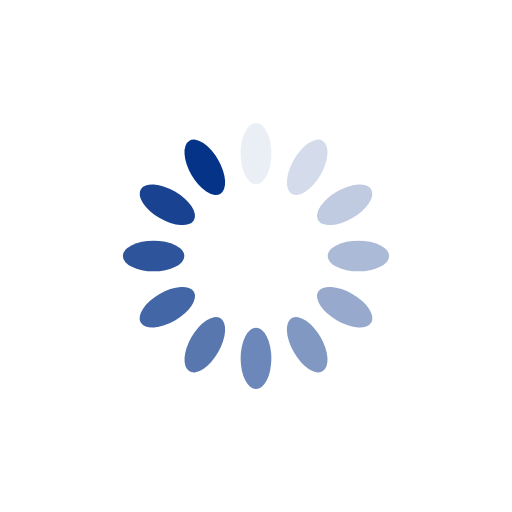
t = 0.00 s
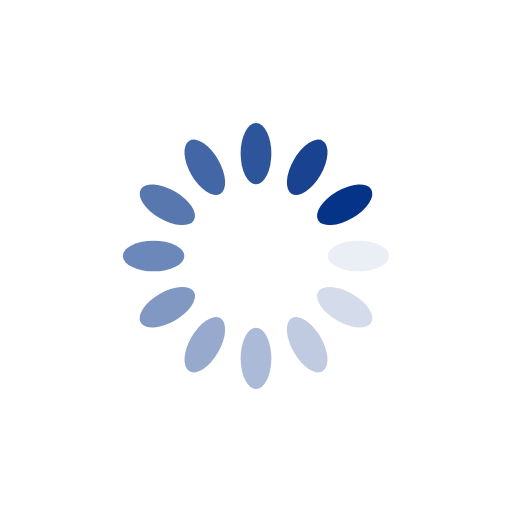
t = 0.25 s
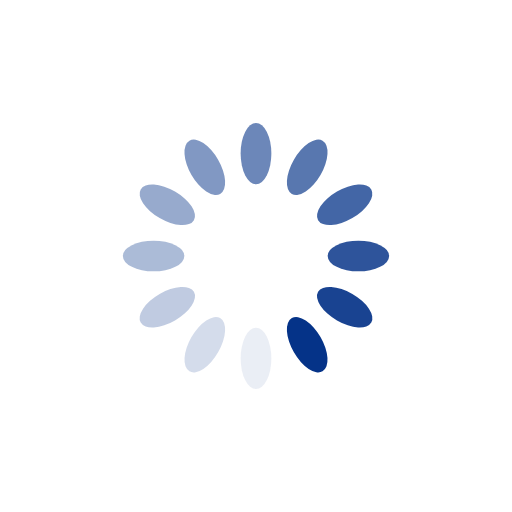
t = 0.50 s
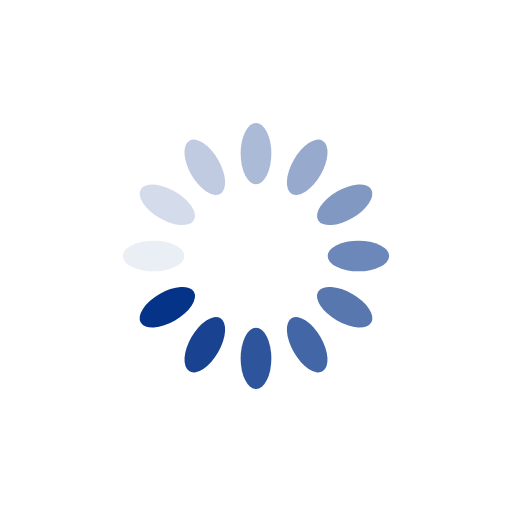
t = 0.75 s

The animated SVG that drew these frames (rendered in a browser with its animation timeline set to each time). Animation: 12 SMIL elements (animate=12); one cycle of 1.00 s, repeats indefinitely.

<?xml version="1.0" encoding="utf-8"?>
<svg xmlns="http://www.w3.org/2000/svg" xmlns:xlink="http://www.w3.org/1999/xlink" style="margin: auto; background: rgb(255, 255, 255) none repeat scroll 0% 0%; display: block; shape-rendering: auto;" width="200px" height="200px" viewBox="0 0 100 100" preserveAspectRatio="xMidYMid">
<g transform="rotate(0 50 50)">
  <rect x="47" y="24" rx="3" ry="6" width="6" height="12" fill="#053388">
    <animate attributeName="opacity" values="1;0" keyTimes="0;1" dur="1s" begin="-0.9166666666666666s" repeatCount="indefinite"></animate>
  </rect>
</g><g transform="rotate(30 50 50)">
  <rect x="47" y="24" rx="3" ry="6" width="6" height="12" fill="#053388">
    <animate attributeName="opacity" values="1;0" keyTimes="0;1" dur="1s" begin="-0.8333333333333334s" repeatCount="indefinite"></animate>
  </rect>
</g><g transform="rotate(60 50 50)">
  <rect x="47" y="24" rx="3" ry="6" width="6" height="12" fill="#053388">
    <animate attributeName="opacity" values="1;0" keyTimes="0;1" dur="1s" begin="-0.75s" repeatCount="indefinite"></animate>
  </rect>
</g><g transform="rotate(90 50 50)">
  <rect x="47" y="24" rx="3" ry="6" width="6" height="12" fill="#053388">
    <animate attributeName="opacity" values="1;0" keyTimes="0;1" dur="1s" begin="-0.6666666666666666s" repeatCount="indefinite"></animate>
  </rect>
</g><g transform="rotate(120 50 50)">
  <rect x="47" y="24" rx="3" ry="6" width="6" height="12" fill="#053388">
    <animate attributeName="opacity" values="1;0" keyTimes="0;1" dur="1s" begin="-0.5833333333333334s" repeatCount="indefinite"></animate>
  </rect>
</g><g transform="rotate(150 50 50)">
  <rect x="47" y="24" rx="3" ry="6" width="6" height="12" fill="#053388">
    <animate attributeName="opacity" values="1;0" keyTimes="0;1" dur="1s" begin="-0.5s" repeatCount="indefinite"></animate>
  </rect>
</g><g transform="rotate(180 50 50)">
  <rect x="47" y="24" rx="3" ry="6" width="6" height="12" fill="#053388">
    <animate attributeName="opacity" values="1;0" keyTimes="0;1" dur="1s" begin="-0.4166666666666667s" repeatCount="indefinite"></animate>
  </rect>
</g><g transform="rotate(210 50 50)">
  <rect x="47" y="24" rx="3" ry="6" width="6" height="12" fill="#053388">
    <animate attributeName="opacity" values="1;0" keyTimes="0;1" dur="1s" begin="-0.3333333333333333s" repeatCount="indefinite"></animate>
  </rect>
</g><g transform="rotate(240 50 50)">
  <rect x="47" y="24" rx="3" ry="6" width="6" height="12" fill="#053388">
    <animate attributeName="opacity" values="1;0" keyTimes="0;1" dur="1s" begin="-0.25s" repeatCount="indefinite"></animate>
  </rect>
</g><g transform="rotate(270 50 50)">
  <rect x="47" y="24" rx="3" ry="6" width="6" height="12" fill="#053388">
    <animate attributeName="opacity" values="1;0" keyTimes="0;1" dur="1s" begin="-0.16666666666666666s" repeatCount="indefinite"></animate>
  </rect>
</g><g transform="rotate(300 50 50)">
  <rect x="47" y="24" rx="3" ry="6" width="6" height="12" fill="#053388">
    <animate attributeName="opacity" values="1;0" keyTimes="0;1" dur="1s" begin="-0.08333333333333333s" repeatCount="indefinite"></animate>
  </rect>
</g><g transform="rotate(330 50 50)">
  <rect x="47" y="24" rx="3" ry="6" width="6" height="12" fill="#053388">
    <animate attributeName="opacity" values="1;0" keyTimes="0;1" dur="1s" begin="0s" repeatCount="indefinite"></animate>
  </rect>
</g>
<!-- [ldio] generated by https://loading.io/ --></svg>
